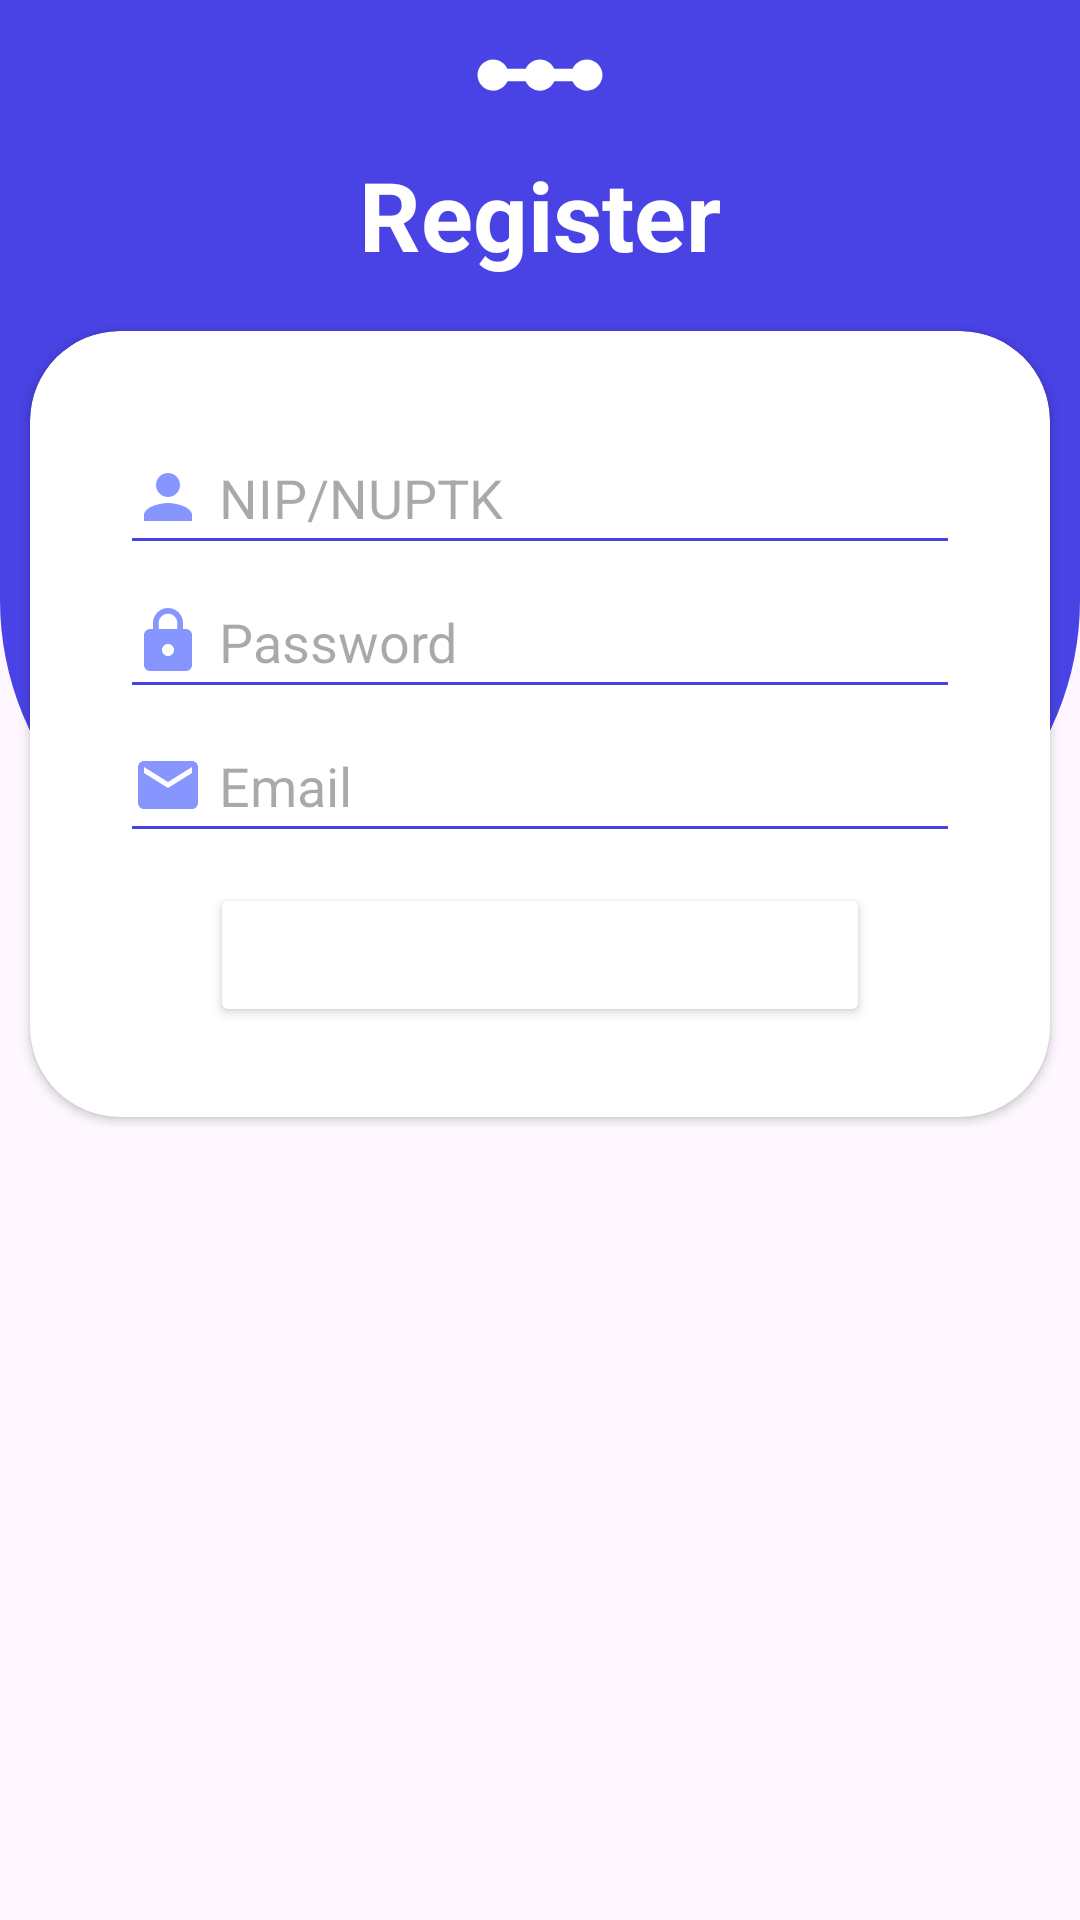

This screen was rendered from an Android layout file. Write that file and the resources it references.
<!-- AndroidManifest.xml: application theme Theme.ABSENSISISWASDNEGERI105270 -->
<!-- res/layout/register.xml -->
<?xml version="1.0" encoding="utf-8"?>
<LinearLayout
    xmlns:android="http://schemas.android.com/apk/res/android"
    xmlns:app="http://schemas.android.com/apk/res-auto"
    xmlns:tools="http://schemas.android.com/tools"
    android:layout_width="match_parent"
    android:layout_height="match_parent"
    android:orientation="vertical">

    <ScrollView
        android:layout_width="match_parent"
        android:layout_height="wrap_content">

        <LinearLayout
            android:layout_width="match_parent"
            android:layout_height="wrap_content"
            android:orientation="vertical">

            <LinearLayout
                android:layout_width="match_parent"
                android:layout_height="300dp"
                android:background="@drawable/back_login"
                android:orientation="vertical">

                <RelativeLayout
                    android:layout_width="match_parent"
                    android:layout_height="wrap_content">

                    <ImageView
                        android:layout_width="50dp"
                        android:layout_height="50dp"
                        android:layout_centerHorizontal="true"
                        android:src="@drawable/ic_baseline_linear_scale_24"/>

                    <TextView
                        android:id="@+id/tvHi"
                        android:layout_width="match_parent"
                        android:layout_height="wrap_content"
                        android:layout_marginStart="30dp"
                        android:layout_marginTop="50dp"
                        android:layout_marginEnd="30dp"
                        android:gravity="center"
                        android:text="Register"
                        android:textColor="@color/white"
                        android:textSize="32sp"
                        android:textStyle="bold" />

                </RelativeLayout>

            </LinearLayout>

            <androidx.cardview.widget.CardView
                android:layout_width="match_parent"
                android:layout_height="wrap_content"
                app:cardBackgroundColor="@color/white"
                app:cardCornerRadius="30dp"
                android:layout_marginStart="10dp"
                android:layout_marginEnd="10dp"
                android:layout_marginBottom="20dp"
                android:layout_marginTop="-190dp">

                <LinearLayout
                    android:layout_width="match_parent"
                    android:layout_height="wrap_content"
                    android:orientation="vertical"
                    android:layout_margin="30dp">

                    <EditText
                        android:id="@+id/etNIP"
                        android:layout_width="match_parent"
                        android:layout_height="wrap_content"
                        android:layout_below="@+id/tvLogo"
                        android:backgroundTint="@color/Primary_Color"
                        android:drawableLeft="@drawable/ic_baseline_person_24"
                        android:drawablePadding="5dp"
                        android:hint="NIP/NUPTK"
                        android:minHeight="48dp" />

                    <EditText
                        android:id="@+id/etPassword"
                        android:layout_width="match_parent"
                        android:layout_height="wrap_content"
                        android:layout_below="@+id/etNIP"
                        android:backgroundTint="@color/Primary_Color"
                        android:drawableLeft="@drawable/ic_baseline_lock_24"
                        android:drawablePadding="5dp"
                        android:hint="Password"
                        android:inputType="textPassword"
                        android:minHeight="48dp" />

                    <EditText
                        android:id="@+id/etEmail"
                        android:layout_width="match_parent"
                        android:layout_height="wrap_content"
                        android:layout_below="@+id/etPassword"
                        android:backgroundTint="@color/Primary_Color"
                        android:drawableLeft="@drawable/baseline_email_24"
                        android:drawablePadding="5dp"
                        android:hint="Email"
                        android:inputType="textEmailAddress"
                        android:minHeight="48dp" />


                    <Button
                        android:id="@+id/btnRegister"
                        android:layout_width="match_parent"
                        android:layout_height="wrap_content"
                        android:text="DAFTAR"
                        android:backgroundTint="@color/Primary_Color"
                        android:backgroundTintMode="add"
                        android:textStyle="bold"
                        android:textSize="20sp"
                        android:textColor="@color/white"
                        android:layout_marginStart="30dp"
                        android:layout_marginEnd="30dp"
                        android:layout_marginTop="10dp"
                        android:padding="10dp" />

                </LinearLayout>

            </androidx.cardview.widget.CardView>

        </LinearLayout>

    </ScrollView>

</LinearLayout>
<!-- resources referenced by this layout -->
<resources>
  <color name="Primary_Color">#4942E4</color>
  <color name="white">#FFFFFFFF</color>
  <!-- drawable back_login (drawable) -->
  <?xml version="1.0" encoding="utf-8"?>
  <shape xmlns:android="http://schemas.android.com/apk/res/android"
      android:shape="rectangle">
  
      <solid android:color="@color/Primary_Color"/>
      <corners
          android:topLeftRadius="0dp"
          android:topRightRadius="0dp"
          android:bottomRightRadius="100dp"
          android:bottomLeftRadius="100dp"/>
  
  </shape>
  <!-- drawable baseline_email_24 (drawable) -->
  <vector android:height="24dp" android:tint="@color/Secondary_Color"
      android:viewportHeight="24" android:viewportWidth="24"
      android:width="24dp" xmlns:android="http://schemas.android.com/apk/res/android">
      <path android:fillColor="@android:color/white" android:pathData="M20,4L4,4c-1.1,0 -1.99,0.9 -1.99,2L2,18c0,1.1 0.9,2 2,2h16c1.1,0 2,-0.9 2,-2L22,6c0,-1.1 -0.9,-2 -2,-2zM20,8l-8,5 -8,-5L4,6l8,5 8,-5v2z"/>
  </vector>
  <!-- drawable ic_baseline_linear_scale_24 (drawable) -->
  <vector android:height="24dp" android:tint="@color/white"
      android:viewportHeight="24" android:viewportWidth="24"
      android:width="24dp" xmlns:android="http://schemas.android.com/apk/res/android">
      <path android:fillColor="@android:color/white" android:pathData="M19.5,9.5c-1.03,0 -1.9,0.62 -2.29,1.5h-2.92C13.9,10.12 13.03,9.5 12,9.5s-1.9,0.62 -2.29,1.5H6.79C6.4,10.12 5.53,9.5 4.5,9.5C3.12,9.5 2,10.62 2,12s1.12,2.5 2.5,2.5c1.03,0 1.9,-0.62 2.29,-1.5h2.92c0.39,0.88 1.26,1.5 2.29,1.5s1.9,-0.62 2.29,-1.5h2.92c0.39,0.88 1.26,1.5 2.29,1.5c1.38,0 2.5,-1.12 2.5,-2.5S20.88,9.5 19.5,9.5z"/>
  </vector>
  <!-- drawable ic_baseline_lock_24 (drawable) -->
  <vector android:height="24dp" android:tint="@color/Secondary_Color"
      android:viewportHeight="24" android:viewportWidth="24"
      android:width="24dp" xmlns:android="http://schemas.android.com/apk/res/android">
      <path android:fillColor="@android:color/white" android:pathData="M18,8h-1L17,6c0,-2.76 -2.24,-5 -5,-5S7,3.24 7,6v2L6,8c-1.1,0 -2,0.9 -2,2v10c0,1.1 0.9,2 2,2h12c1.1,0 2,-0.9 2,-2L20,10c0,-1.1 -0.9,-2 -2,-2zM12,17c-1.1,0 -2,-0.9 -2,-2s0.9,-2 2,-2 2,0.9 2,2 -0.9,2 -2,2zM15.1,8L8.9,8L8.9,6c0,-1.71 1.39,-3.1 3.1,-3.1 1.71,0 3.1,1.39 3.1,3.1v2z"/>
  </vector>
  <!-- drawable ic_baseline_person_24 (drawable) -->
  <vector android:height="24dp" android:tint="@color/Secondary_Color"
      android:viewportHeight="24" android:viewportWidth="24"
      android:width="24dp" xmlns:android="http://schemas.android.com/apk/res/android">
      <path android:fillColor="@android:color/white" android:pathData="M12,12c2.21,0 4,-1.79 4,-4s-1.79,-4 -4,-4 -4,1.79 -4,4 1.79,4 4,4zM12,14c-2.67,0 -8,1.34 -8,4v2h16v-2c0,-2.66 -5.33,-4 -8,-4z"/>
  </vector>
  <style name="Theme.ABSENSISISWASDNEGERI105270" parent="Base.Theme.ABSENSISISWASDNEGERI105270" />
  <color name="Secondary_Color">#8696FE</color>
  <style name="Base.Theme.ABSENSISISWASDNEGERI105270" parent="Theme.Material3.DayNight.NoActionBar">
          
          
          
          <item name="colorPrimary">@color/Primary_Color</item>
          <item name="colorPrimaryVariant">@color/Primary_Color</item>
          <item name="colorOnPrimary">@color/white</item>
          
          <item name="colorSecondary">@color/Secondary_Color</item>
          <item name="colorSecondaryVariant">@color/Secondary_Color</item>
          <item name="colorOnSecondary">@color/black</item>
          
          <item name="android:statusBarColor">?attr/colorPrimaryVariant</item>
          
  
      </style>
  <color name="black">#FF000000</color>
</resources>
